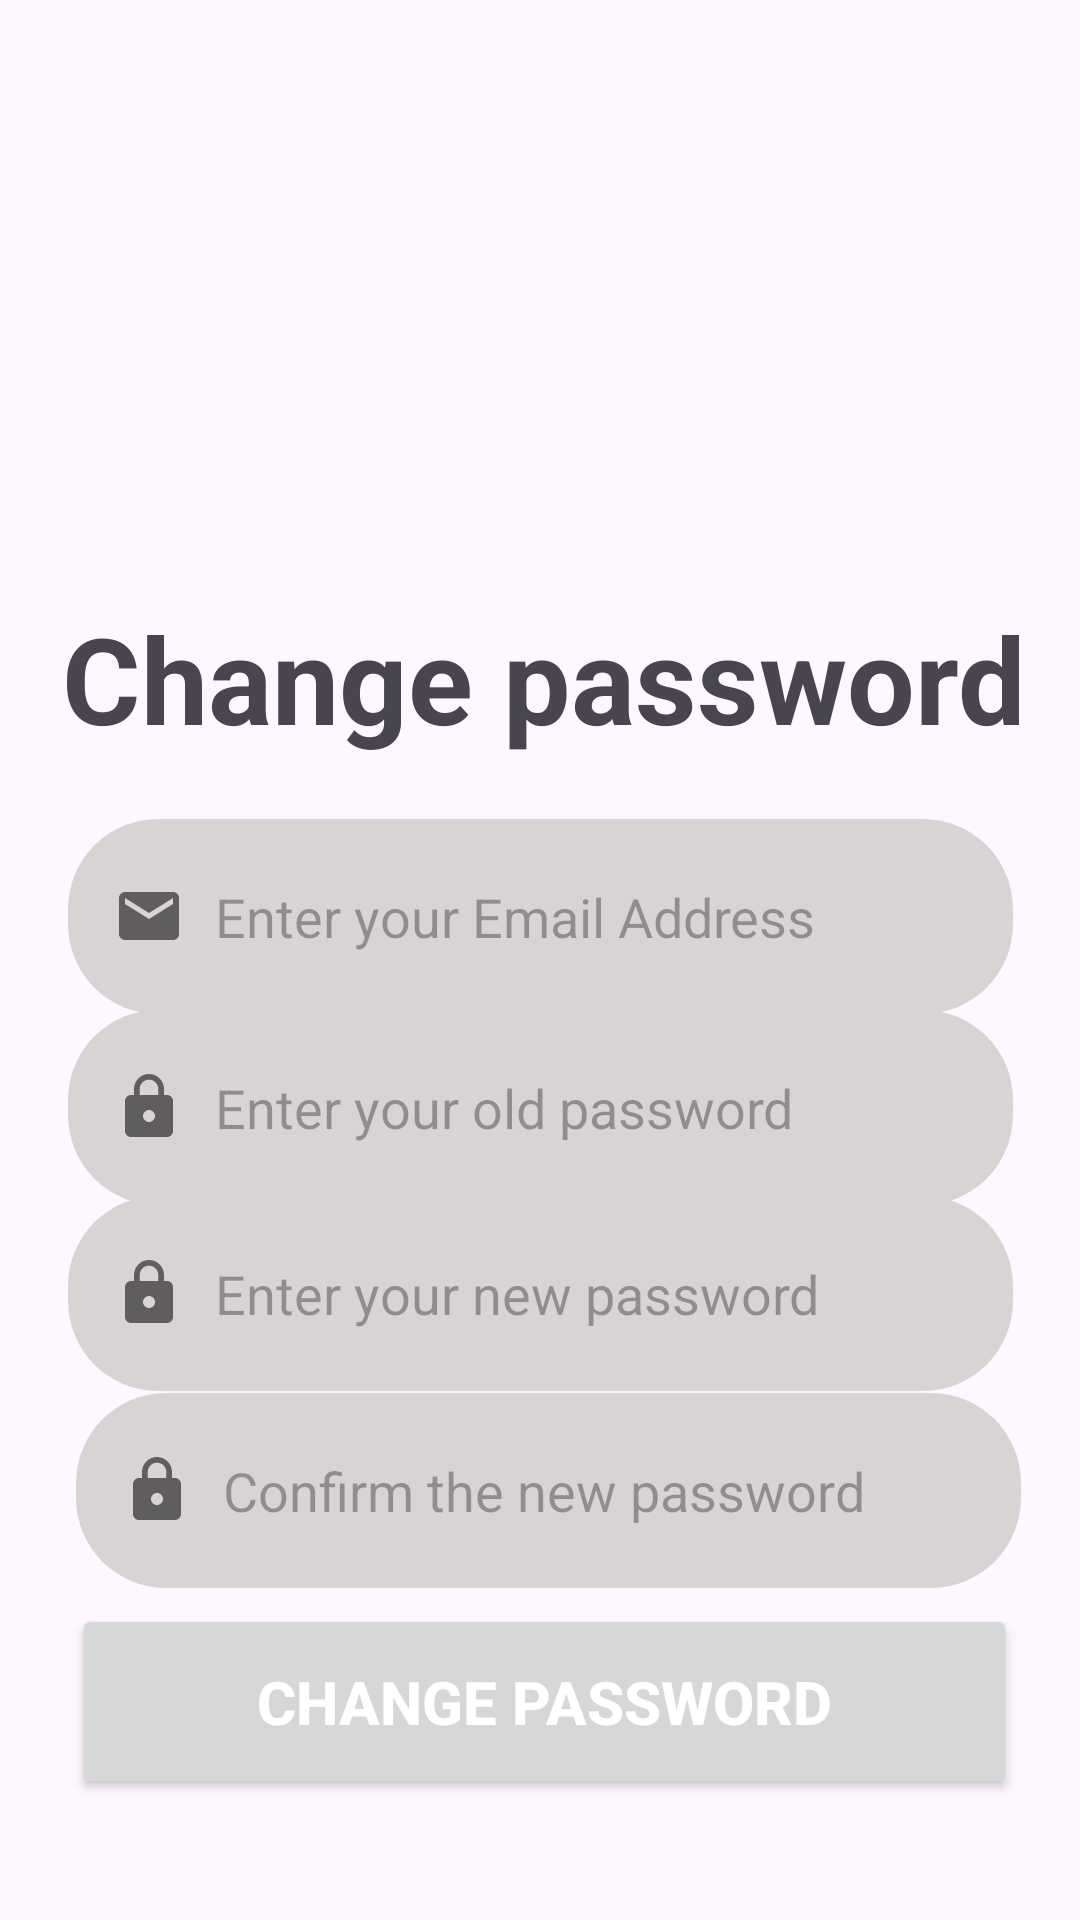

Layout XML and referenced resources for this Android screen:
<!-- AndroidManifest.xml: application theme Theme.ELearningOnlineCourse -->
<!-- res/layout/activity_reset_password.xml -->
<?xml version="1.0" encoding="utf-8"?>
<androidx.constraintlayout.widget.ConstraintLayout xmlns:android="http://schemas.android.com/apk/res/android"
    xmlns:app="http://schemas.android.com/apk/res-auto"
    xmlns:tools="http://schemas.android.com/tools"
    android:id="@+id/main"
    android:layout_width="match_parent"
    android:layout_height="match_parent"
    tools:context=".reset_password">


    <TextView
        android:id="@+id/textView2"
        android:layout_width="wrap_content"
        android:layout_height="wrap_content"
        android:text="Change password"
        android:textSize="40dp"
        android:textStyle="bold"
        app:layout_constraintBottom_toBottomOf="parent"
        app:layout_constraintEnd_toEndOf="parent"
        app:layout_constraintHorizontal_bias="0.533"
        app:layout_constraintStart_toStartOf="parent"
        app:layout_constraintTop_toTopOf="parent"
        app:layout_constraintVertical_bias="0.34" />

    <EditText
        android:id="@+id/old_password_input"
        android:layout_width="315dp"
        android:layout_height="65dp"
        android:layout_marginTop="32dp"
        android:background="@drawable/shapeedid"
        android:drawableLeft="@drawable/baseline_lock_24"
        android:drawablePadding="10dp"
        android:hint="Enter your old password"
        android:inputType="textPassword"
        android:paddingLeft="15dp"
        app:layout_constraintBottom_toBottomOf="parent"
        app:layout_constraintEnd_toEndOf="parent"
        app:layout_constraintStart_toStartOf="parent"
        app:layout_constraintTop_toTopOf="parent"
        app:layout_constraintVertical_bias="0.561" />

    <EditText
        android:id="@+id/new_password_input"
        android:layout_width="315dp"
        android:layout_height="65dp"
        android:layout_marginTop="32dp"
        android:background="@drawable/shapeedid"

        android:drawableLeft="@drawable/baseline_lock_24"
        android:drawablePadding="10dp"
        android:hint="Enter your new password"
        android:inputType="textPassword"
        android:paddingLeft="15dp"
        app:layout_constraintBottom_toBottomOf="parent"
        app:layout_constraintEnd_toEndOf="parent"
        app:layout_constraintStart_toStartOf="parent"
        app:layout_constraintTop_toTopOf="parent"
        app:layout_constraintVertical_bias="0.675" />

    <EditText
        android:id="@+id/confirm_new_password_input"
        android:layout_width="315dp"
        android:layout_height="65dp"
        android:layout_marginTop="32dp"
        android:background="@drawable/shapeedid"
        android:drawableLeft="@drawable/baseline_lock_24"
        android:drawablePadding="10dp"
        android:hint="Confirm the new password"
        android:inputType="textPassword"
        android:paddingLeft="15dp"
        app:layout_constraintBottom_toBottomOf="parent"
        app:layout_constraintEnd_toEndOf="parent"
        app:layout_constraintHorizontal_bias="0.562"
        app:layout_constraintStart_toStartOf="parent"
        app:layout_constraintTop_toTopOf="parent"
        app:layout_constraintVertical_bias="0.796" />

    <Button
        android:id="@+id/change_password_button"
        android:layout_width="315dp"
        android:layout_height="65dp"
        android:text="Change password"
        android:textColor="@color/white"
        android:textSize="20dp"
        android:textStyle="bold"
        app:layout_constraintBottom_toBottomOf="parent"
        app:layout_constraintEnd_toEndOf="parent"
        app:layout_constraintHorizontal_bias="0.531"
        app:layout_constraintStart_toStartOf="parent"
        app:layout_constraintTop_toTopOf="parent"
        app:layout_constraintVertical_bias="0.93" />

    <ImageView
        android:id="@+id/imageView3"
        android:layout_width="241dp"
        android:layout_height="186dp"
        app:layout_constraintBottom_toBottomOf="parent"
        app:layout_constraintEnd_toEndOf="parent"
        app:layout_constraintStart_toStartOf="parent"
        app:layout_constraintTop_toTopOf="parent"
        app:layout_constraintVertical_bias="0.047"
        app:srcCompat="@drawable/password"
        app:tint="#673AB7" />

    <EditText
        android:id="@+id/editTextTextEmailAddress"
        android:layout_width="315dp"
        android:layout_height="65dp"
        android:layout_marginTop="32dp"
        android:background="@drawable/shapeedid"
        android:drawableLeft="@drawable/baseline_email_24"
        android:drawablePadding="10dp"
        android:ems="10"
        android:hint="Enter your Email Address"
        android:inputType="textEmailAddress"
        android:paddingLeft="15dp"
        app:layout_constraintBottom_toBottomOf="parent"
        app:layout_constraintEnd_toEndOf="parent"
        app:layout_constraintStart_toStartOf="parent"
        app:layout_constraintTop_toTopOf="parent"
        app:layout_constraintVertical_bias="0.444" />

</androidx.constraintlayout.widget.ConstraintLayout>
<!-- resources referenced by this layout -->
<resources>
  <color name="white">#FFFFFFFF</color>\
  <!-- drawable baseline_email_24 (drawable) -->
  <vector xmlns:android="http://schemas.android.com/apk/res/android" android:height="24dp" android:tint="#5F5D5D" android:viewportHeight="24" android:viewportWidth="24" android:width="24dp">
        
      <path android:fillColor="@android:color/white" android:pathData="M20,4L4,4c-1.1,0 -1.99,0.9 -1.99,2L2,18c0,1.1 0.9,2 2,2h16c1.1,0 2,-0.9 2,-2L22,6c0,-1.1 -0.9,-2 -2,-2zM20,8l-8,5 -8,-5L4,6l8,5 8,-5v2z"/>
      
  </vector>
  <!-- drawable baseline_lock_24 (drawable) -->
  <vector xmlns:android="http://schemas.android.com/apk/res/android" android:height="24dp" android:tint="#5F5D5D" android:viewportHeight="24" android:viewportWidth="24" android:width="24dp">
        
      <path android:fillColor="@android:color/white" android:pathData="M18,8h-1L17,6c0,-2.76 -2.24,-5 -5,-5S7,3.24 7,6v2L6,8c-1.1,0 -2,0.9 -2,2v10c0,1.1 0.9,2 2,2h12c1.1,0 2,-0.9 2,-2L20,10c0,-1.1 -0.9,-2 -2,-2zM12,17c-1.1,0 -2,-0.9 -2,-2s0.9,-2 2,-2 2,0.9 2,2 -0.9,2 -2,2zM15.1,8L8.9,8L8.9,6c0,-1.71 1.39,-3.1 3.1,-3.1 1.71,0 3.1,1.39 3.1,3.1v2z"/>
      
  </vector>
  <!-- drawable shapeedid (drawable) -->
  <?xml version="1.0" encoding="utf-8"?>
  <shape xmlns:android="http://schemas.android.com/apk/res/android">
  
      <solid android:color="#D9D4D4" >
      </solid>
      <corners android:radius="30dp">
  
      </corners>
  </shape>
  <style name="Theme.ELearningOnlineCourse" parent="Base.Theme.ELearningOnlineCourse" />
  <style name="Base.Theme.ELearningOnlineCourse" parent="Theme.Material3.DayNight.NoActionBar">
          
          
      </style>
</resources>
